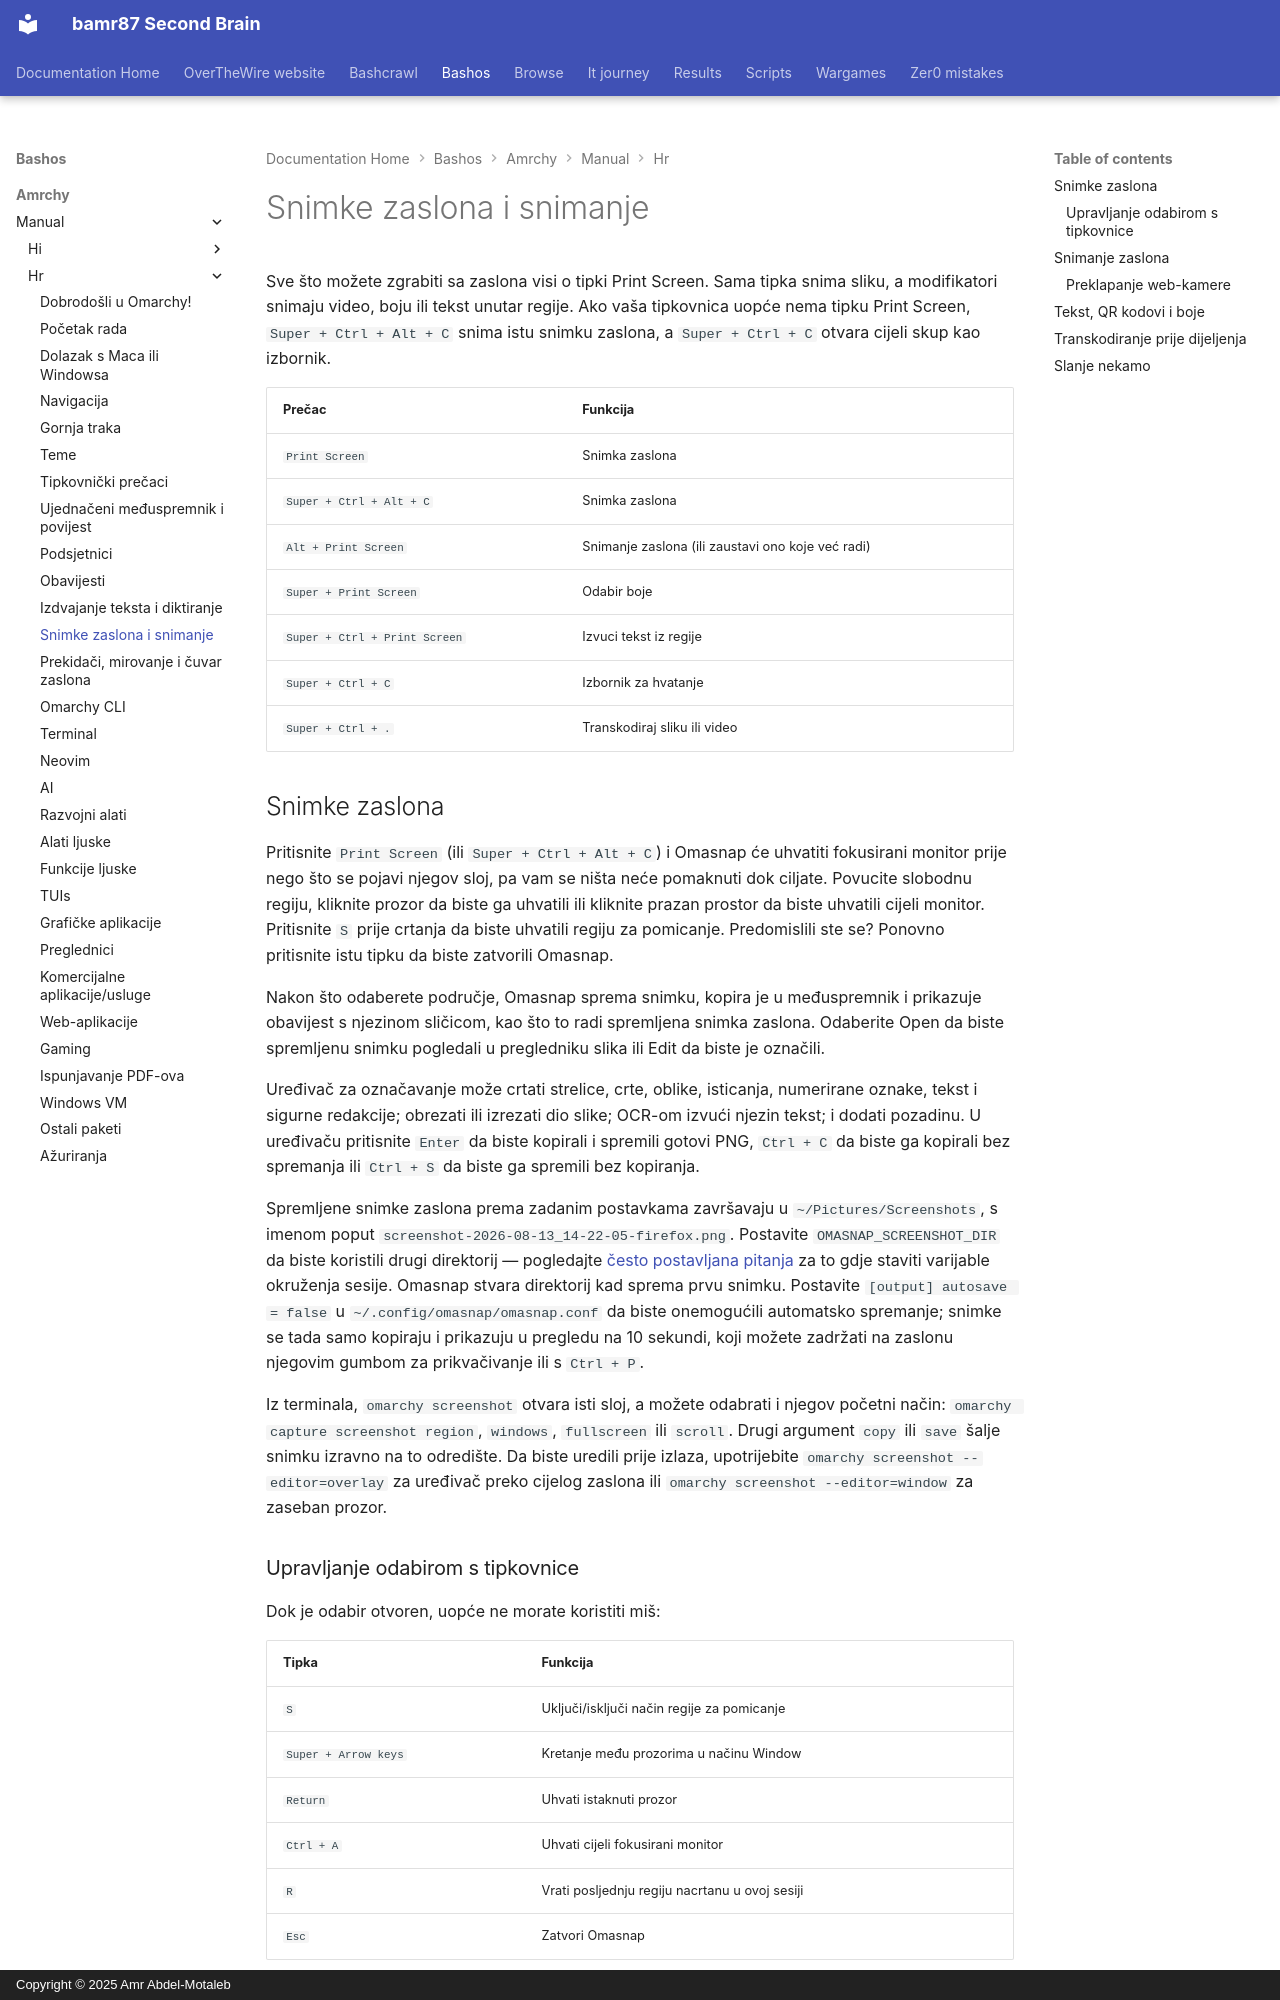

repository: bamr87/README · page: bashos/amrchy/manual/hr/12-screenshots-recording/index.html · generator: mkdocs · copyright: Copyright © 2025 Amr Abdel-Motaleb

---
source_file: amrchy/manual/hr/12-screenshots-recording.md
source_repo: bamr87/bashos
source_url: https://github.com/bamr87/bashos/blob/main/amrchy/manual/hr/12-screenshots-recording.md
title: Snimke zaslona i snimanje
---
# Snimke zaslona i snimanje

Sve što možete zgrabiti sa zaslona visi o tipki Print Screen. Sama tipka snima sliku, a modifikatori snimaju video, boju ili tekst unutar regije. Ako vaša tipkovnica uopće nema tipku Print Screen, `Super + Ctrl + Alt + C` snima istu snimku zaslona, a `Super + Ctrl + C` otvara cijeli skup kao izbornik.

| Prečac | Funkcija |
| ------ | -------- |
| `Print Screen` | Snimka zaslona |
| `Super + Ctrl + Alt + C` | Snimka zaslona |
| `Alt + Print Screen` | Snimanje zaslona (ili zaustavi ono koje već radi) |
| `Super + Print Screen` | Odabir boje |
| `Super + Ctrl + Print Screen` | Izvuci tekst iz regije |
| `Super + Ctrl + C` | Izbornik za hvatanje |
| `Super + Ctrl + .` | Transkodiraj sliku ili video |

## Snimke zaslona

Pritisnite `Print Screen` (ili `Super + Ctrl + Alt + C`) i Omasnap će uhvatiti fokusirani monitor prije nego što se pojavi njegov sloj, pa vam se ništa neće pomaknuti dok ciljate. Povucite slobodnu regiju, kliknite prozor da biste ga uhvatili ili kliknite prazan prostor da biste uhvatili cijeli monitor. Pritisnite `S` prije crtanja da biste uhvatili regiju za pomicanje. Predomislili ste se? Ponovno pritisnite istu tipku da biste zatvorili Omasnap.

Nakon što odaberete područje, Omasnap sprema snimku, kopira je u međuspremnik i prikazuje obavijest s njezinom sličicom, kao što to radi spremljena snimka zaslona. Odaberite Open da biste spremljenu snimku pogledali u pregledniku slika ili Edit da biste je označili.

Uređivač za označavanje može crtati strelice, crte, oblike, isticanja, numerirane oznake, tekst i sigurne redakcije; obrezati ili izrezati dio slike; OCR-om izvući njezin tekst; i dodati pozadinu. U uređivaču pritisnite `Enter` da biste kopirali i spremili gotovi PNG, `Ctrl + C` da biste ga kopirali bez spremanja ili `Ctrl + S` da biste ga spremili bez kopiranja.

Spremljene snimke zaslona prema zadanim postavkama završavaju u `~/Pictures/Screenshots`, s imenom poput `screenshot-2026-08-13_14-22-05-firefox.png`. Postavite `OMASNAP_SCREENSHOT_DIR` da biste koristili drugi direktorij — pogledajte [često postavljana pitanja](46-faq.md) za to gdje staviti varijable okruženja sesije. Omasnap stvara direktorij kad sprema prvu snimku. Postavite `[output] autosave = false` u `~/.config/omasnap/omasnap.conf` da biste onemogućili automatsko spremanje; snimke se tada samo kopiraju i prikazuju u pregledu na 10 sekundi, koji možete zadržati na zaslonu njegovim gumbom za prikvačivanje ili s `Ctrl + P`.

Iz terminala, `omarchy screenshot` otvara isti sloj, a možete odabrati i njegov početni način: `omarchy capture screenshot region`, `windows`, `fullscreen` ili `scroll`. Drugi argument `copy` ili `save` šalje snimku izravno na to odredište. Da biste uredili prije izlaza, upotrijebite `omarchy screenshot --editor=overlay` za uređivač preko cijelog zaslona ili `omarchy screenshot --editor=window` za zaseban prozor.

### Upravljanje odabirom s tipkovnice

Dok je odabir otvoren, uopće ne morate koristiti miš:

| Tipka | Funkcija |
| --- | -------- |
| `S` | Uključi/isključi način regije za pomicanje |
| `Super + Arrow keys` | Kretanje među prozorima u načinu Window |
| `Return` | Uhvati istaknuti prozor |
| `Ctrl + A` | Uhvati cijeli fokusirani monitor |
| `R` | Vrati posljednju regiju nacrtanu u ovoj sesiji |
| `Esc` | Zatvori Omasnap |

Ove veze postoje samo dok je Omasnap otvoren, pa se ne mogu sudariti ni s čim u vašoj vlastitoj konfiguraciji.
